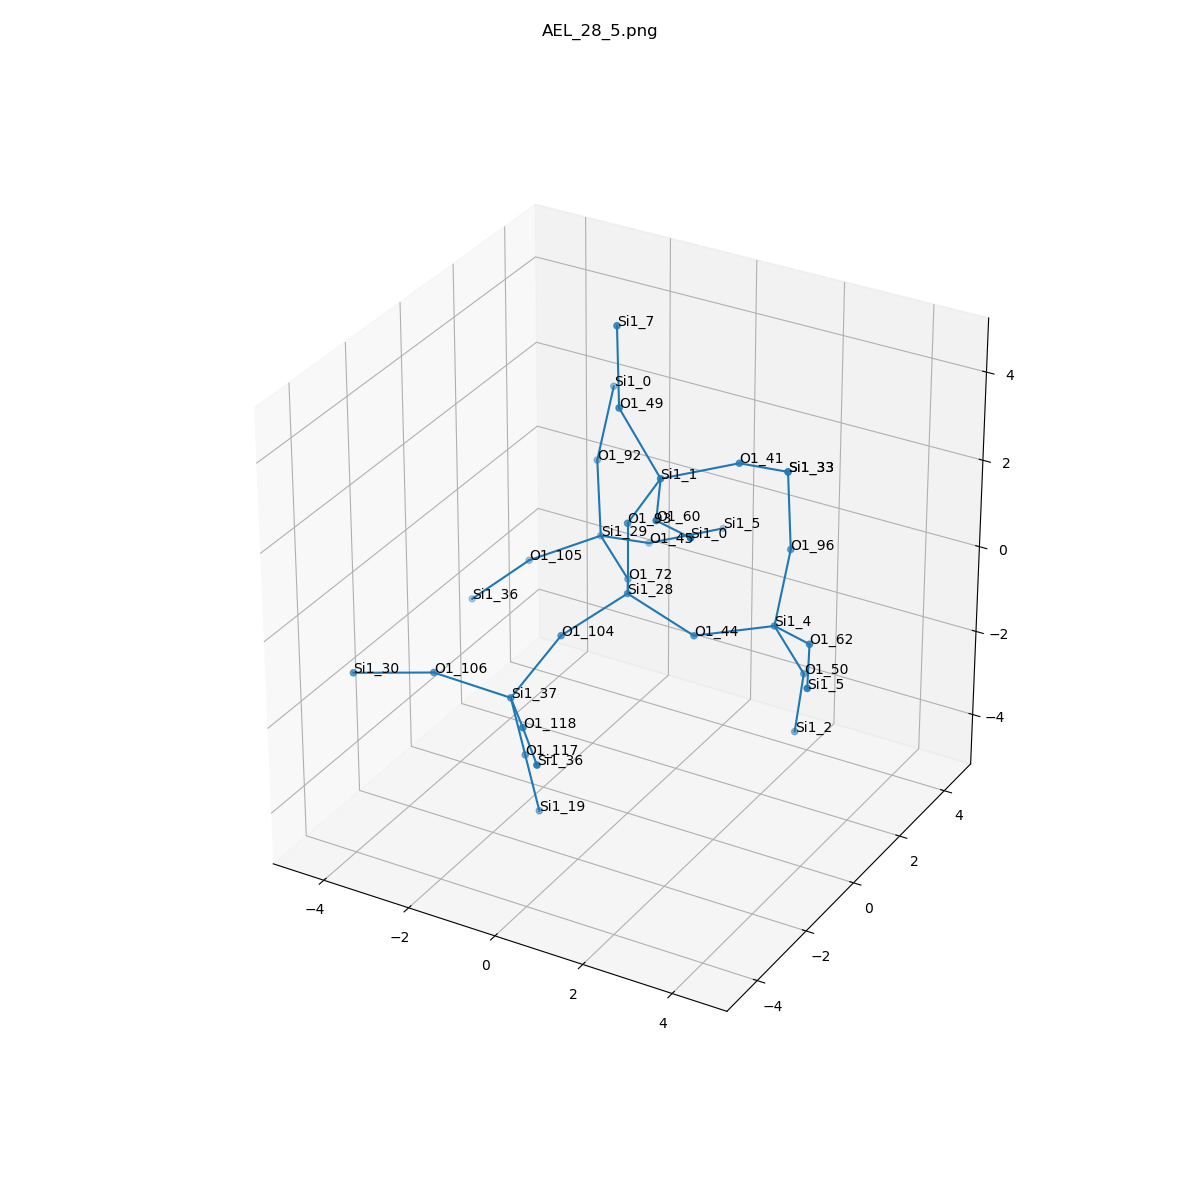

The data file committed next to this chart (first rows):
, neighbor_num, isite, atom, x, y, z, front_index
0, 0, 28, Si1, 0.0, 0.0, 0.0, 
1, 1, 44, O1, 1.519, -6.07261964620034e-50, -0.5339, 0.0
2, 1, 104, O1, -0.7647, -1.31, -0.5361, 0.0
3, 1, 72, O1, -0.7522, 1.318, -0.5371, 0.0
4, 1, 93, O1, 0.0, 1.3195124058791096e-49, 1.611, 0.0
5, 2, 4, Si1, 2.826, 0.9301, -0.3965, 1.0
6, 2, 37, Si1, -1.185, -2.562, -1.457, 2.0
7, 2, 29, Si1, -1.984, 2.34, -0.3684, 3.0
8, 2, 1, Si1, 0.8634, -0.2067, 2.954, 4.0
9, 3, 50, O1, 3.121, 1.66, -1.799, 5.0
10, 3, 62, O1, 4.092, 0.02466, 0.01653, 5.0
11, 3, 96, O1, 2.571, 2.043, 0.7391, 5.0
12, 3, 117, O1, -1.129, -2.134, -3.005, 6.0
13, 3, 106, O1, -2.681, -3.021, -1.08, 6.0
14, 3, 118, O1, -0.1718, -3.781, -1.192, 6.0
15, 3, 92, O1, -2.231, 2.631, 1.197, 7.0
16, 3, 45, O1, -1.636, 3.721, -1.12, 7.0
17, 3, 105, O1, -3.311, 1.692, -1.009, 7.0
18, 3, 60, O1, 1.585, -1.645, 2.91, 8.0
19, 3, 49, O1, -0.1131, -0.1335, 4.231, 8.0
20, 3, 41, O1, 1.976, 0.9524, 3.055, 8.0
21, 4, 2, Si1, 2.832, 1.868, -3.368, 9.0
22, 4, 5, Si1, 4.814, -1.414, -0.02757, 10.0
23, 4, 33, Si1, 2.324, 2.333, 2.304, 11.0
24, 4, 19, Si1, -1.072, -1.706, -4.552, 12.0
25, 4, 30, Si1, -4.139, -3.695, -1.174, 13.0
26, 4, 36, Si1, 0.8769, -4.994, -1.074, 14.0
27, 4, 0, Si1, -2.486, 3.744, 2.332, 15.0
28, 4, 5, Si1, -0.5238, 4.88, -1.018, 16.0
29, 4, 36, Si1, -4.461, 1.301, -2.065, 17.0
30, 4, 0, Si1, 2.851, -2.551, 3.323, 18.0
31, 4, 7, Si1, -0.5044, 0.4619, 5.673, 19.0
32, 4, 33, Si1, 2.324, 2.333, 2.304, 20.0
